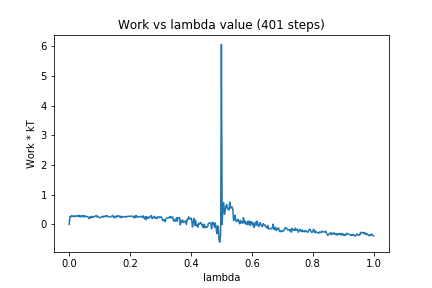

Values plotted in this chart, from the file beside it:
0, 0.0
1, 0.2648
2, 0.2565
3, 0.3004
4, 0.2738
5, 0.274
6, 0.2939
7, 0.2575
8, 0.282
9, 0.2829
10, 0.2784
11, 0.2995
12, 0.2699
13, 0.3095
14, 0.2496
15, 0.2864
16, 0.2524
17, 0.3007
18, 0.2719
19, 0.301
20, 0.2491
21, 0.2808
22, 0.2811
23, 0.2558
24, 0.2624
25, 0.2465
26, 0.2002
27, 0.251
28, 0.217
29, 0.2734
30, 0.2329
31, 0.2684
32, 0.247
33, 0.2594
34, 0.276
35, 0.2931
36, 0.2541
37, 0.2885
38, 0.259
39, 0.2374
40, 0.2301
41, 0.2338
42, 0.2445
43, 0.2668
44, 0.2742
45, 0.2424
46, 0.2787
47, 0.2673
48, 0.2888
49, 0.2598
50, 0.2955
51, 0.2678
52, 0.2537
53, 0.2526
54, 0.2487
55, 0.2683
56, 0.2668
57, 0.3058
58, 0.2537
59, 0.2226
60, 0.2731
... 340 more rows
